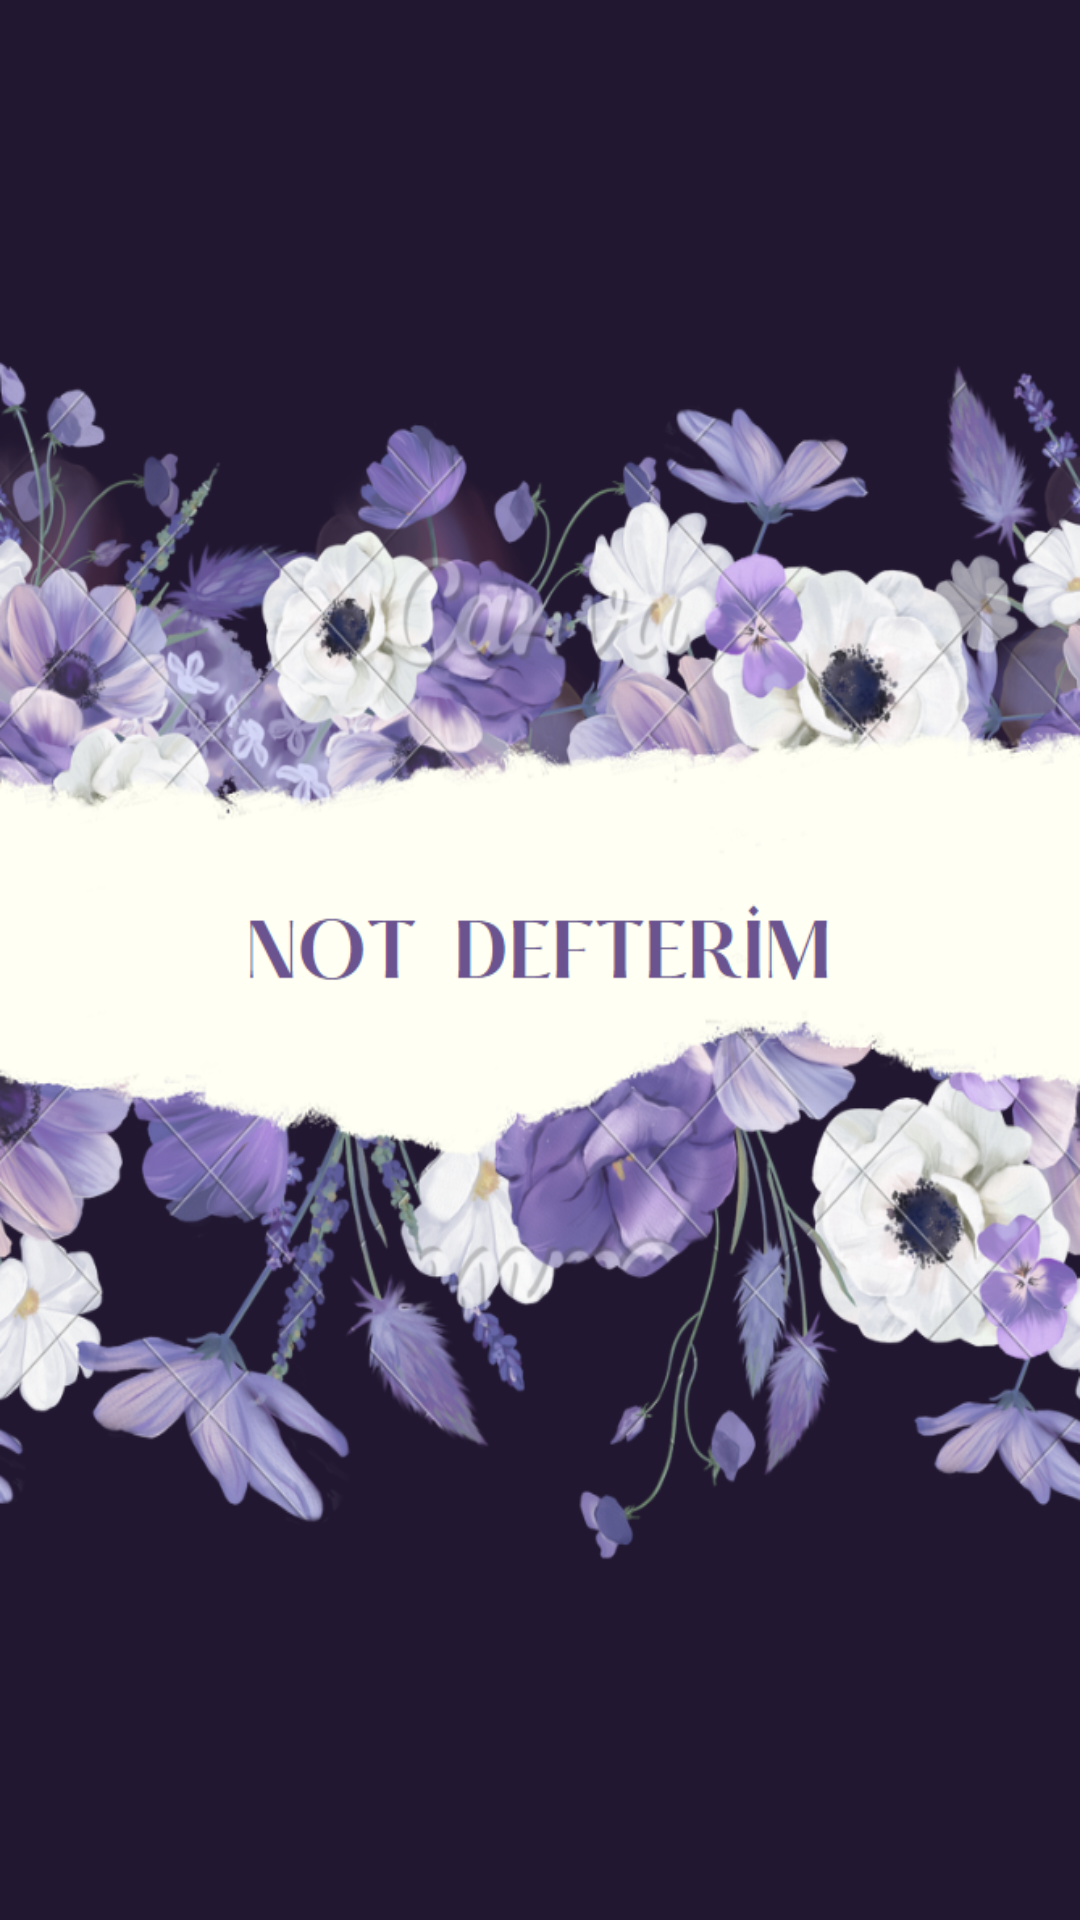

Layout XML and referenced resources for this Android screen:
<!-- AndroidManifest.xml: application theme Theme.TodoTask -->
<!-- res/layout/fragment_splash_screen.xml -->
<?xml version="1.0" encoding="utf-8"?>
<androidx.constraintlayout.widget.ConstraintLayout xmlns:android="http://schemas.android.com/apk/res/android"
    xmlns:app="http://schemas.android.com/apk/res-auto"
    xmlns:tools="http://schemas.android.com/tools"
    android:layout_width="match_parent"
    android:layout_height="match_parent"
    android:background="@drawable/splash1"
    tools:context=".ui.splash.SplashScreen" />
<!-- resources referenced by this layout -->
<resources>
  <!-- drawable splash1: png bitmap (drawable, 492988 bytes) -->
  <style name="Theme.TodoTask" parent="Base.Theme.TodoTask" />
  <style name="Base.Theme.TodoTask" parent="Theme.Material3.DayNight.NoActionBar">
          
          
      </style>
</resources>
